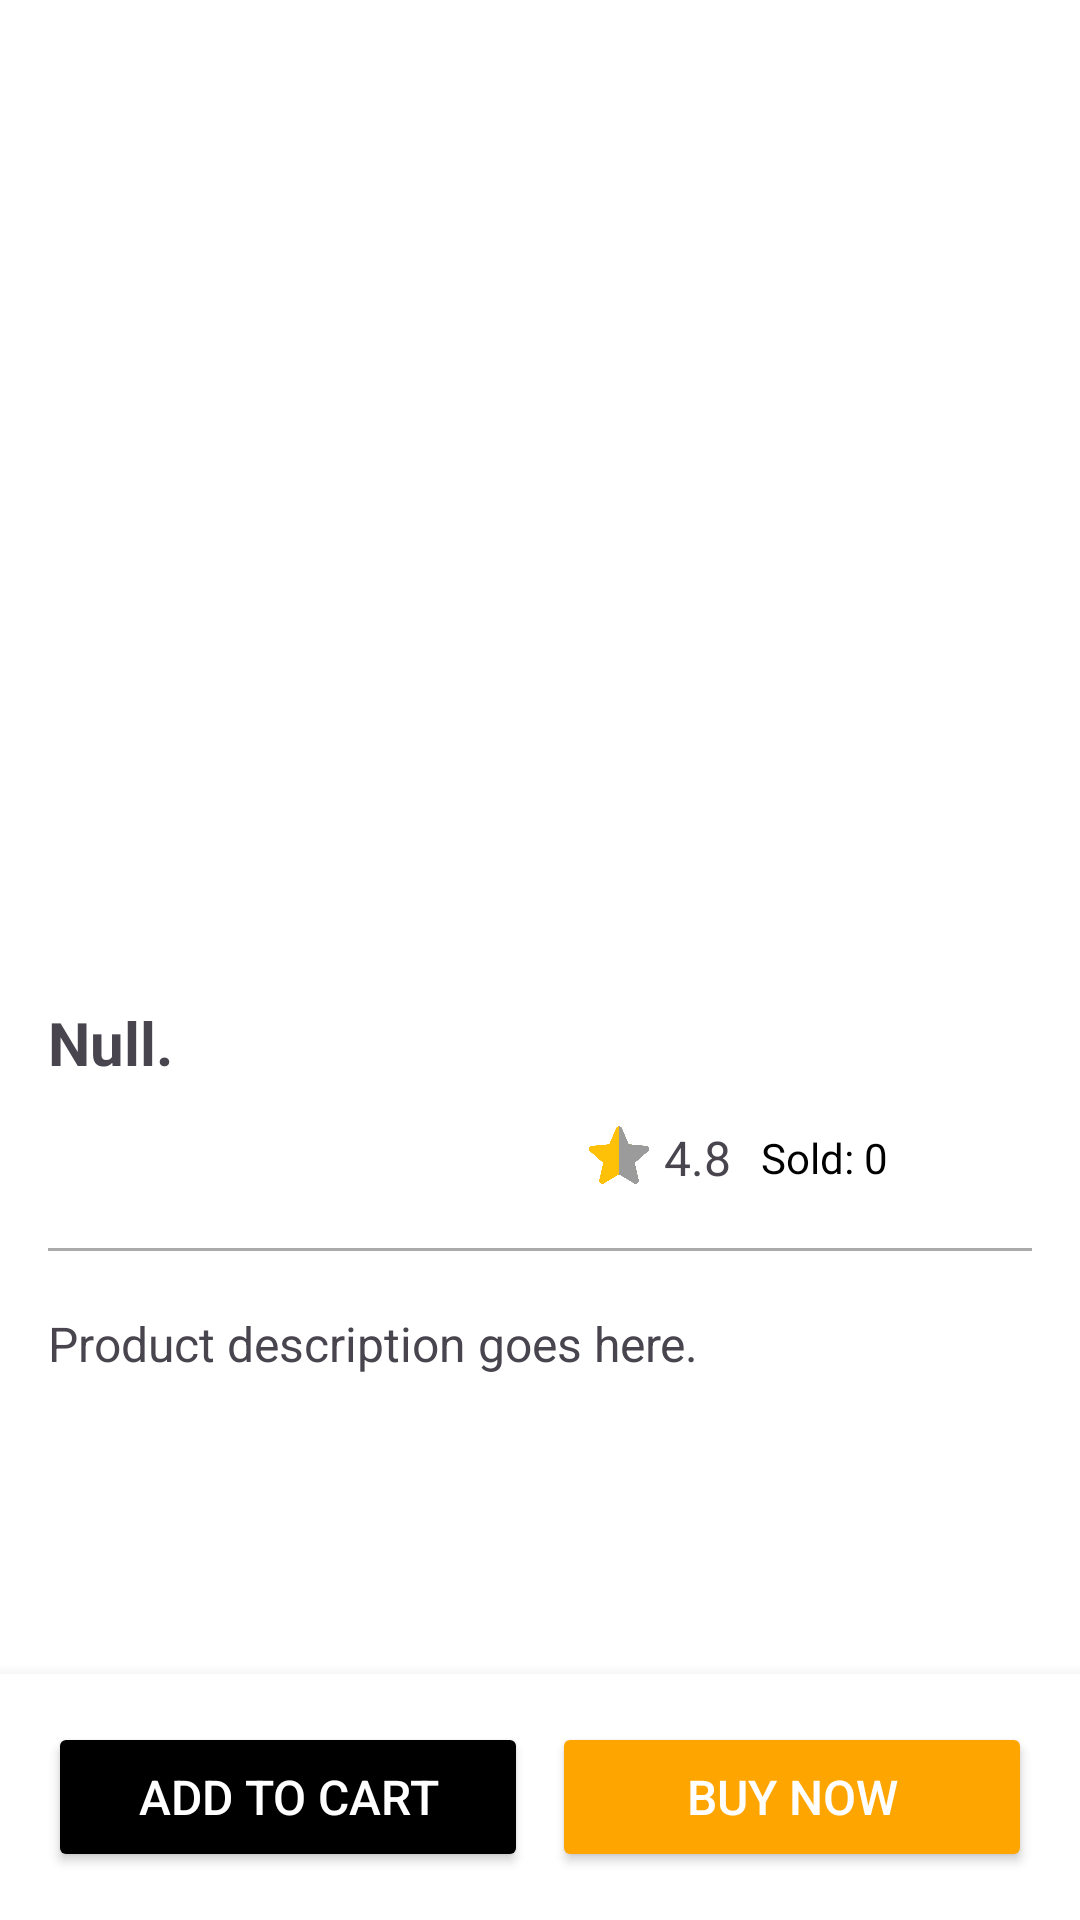

This screen was rendered from an Android layout file. Write that file and the resources it references.
<!-- AndroidManifest.xml: application theme Theme.techtopstore -->
<!-- res/layout/activity_product.xml -->
<?xml version="1.0" encoding="utf-8"?>
<LinearLayout xmlns:android="http://schemas.android.com/apk/res/android"
    android:layout_width="match_parent"
    android:layout_height="match_parent"
    android:fitsSystemWindows="true"
    android:orientation="vertical"
    android:background="@color/white">

    
    <ScrollView
        android:layout_width="match_parent"
        android:layout_height="0dp"
        android:layout_weight="1">

        <LinearLayout
            android:layout_width="match_parent"
            android:layout_height="wrap_content"
            android:orientation="vertical"
            android:padding="16dp">

            
            <ImageView
                android:id="@+id/iv_product_thumbnail"
                android:layout_width="match_parent"
                android:layout_height="300dp"
                android:scaleType="centerInside"/>

            
            <HorizontalScrollView
                android:layout_width="match_parent"
                android:layout_height="wrap_content"
                android:layout_marginTop="8dp"
                android:scrollbars="none">
                <LinearLayout
                    android:id="@+id/ll_thumbnail_extra_container"
                    android:layout_width="wrap_content"
                    android:layout_height="wrap_content"
                    android:orientation="horizontal" />
            </HorizontalScrollView>

            
            <TextView
                android:id="@+id/tv_product_name"
                android:layout_width="match_parent"
                android:layout_height="wrap_content"
                android:text="Null."
                android:textSize="20sp"
                android:textStyle="bold"
                android:paddingTop="10dp" />

            
            <LinearLayout
                android:layout_width="match_parent"
                android:layout_height="wrap_content"
                android:orientation="horizontal"
                android:gravity="center_vertical"
                android:layout_marginTop="5dp">

                
                <TextView
                    android:id="@+id/tv_product_price"
                    android:layout_width="0dp"
                    android:layout_weight="1"
                    android:layout_height="wrap_content"
                    android:textColor="@color/red"
                    android:textSize="18sp"
                    android:textStyle="bold" />

                
                <LinearLayout
                    android:layout_width="wrap_content"
                    android:layout_height="wrap_content"
                    android:orientation="horizontal"
                    android:layout_marginStart="8dp">

                    <ImageView
                        android:id="@+id/star1"
                        android:layout_width="20dp"
                        android:layout_height="20dp"
                        android:src="@drawable/ic_star" />

                    <ImageView
                        android:id="@+id/star2"
                        android:layout_width="20dp"
                        android:layout_height="20dp"
                        android:src="@drawable/ic_star" />

                    <ImageView
                        android:id="@+id/star3"
                        android:layout_width="20dp"
                        android:layout_height="20dp"
                        android:src="@drawable/ic_star" />

                    <ImageView
                        android:id="@+id/star4"
                        android:layout_width="20dp"
                        android:layout_height="20dp"
                        android:src="@drawable/ic_star" />

                    <ImageView
                        android:id="@+id/star5"
                        android:layout_width="20dp"
                        android:layout_height="20dp"
                        android:src="@drawable/ic_star_half" />

                    <TextView
                        android:id="@+id/tv_product_rating"
                        android:layout_width="wrap_content"
                        android:layout_height="wrap_content"
                        android:text="4.8"
                        android:textSize="16sp"
                        android:layout_marginLeft="5dp" />
                </LinearLayout>

                
                <TextView
                    android:id="@+id/tv_product_sold_count"
                    android:layout_width="wrap_content"
                    android:layout_height="wrap_content"
                    android:text="Sold: 0"
                    android:textSize="14sp"
                    android:layout_marginLeft="10dp"
                    android:textColor="@color/black" />

                
                <ImageView
                    android:id="@+id/iv_favourite"
                    android:layout_width="40dp"
                    android:layout_height="40dp"
                    android:layout_marginStart="8dp"
                    android:src="@drawable/selector_favourite"/>
            </LinearLayout>

            
            <View
                android:layout_width="match_parent"
                android:layout_height="1dp"
                android:background="@android:color/darker_gray"
                android:layout_marginTop="10dp"
                android:layout_marginBottom="10dp"/>

            
            <TextView
                android:id="@+id/tv_product_description"
                android:layout_width="match_parent"
                android:layout_height="wrap_content"
                android:text="Product description goes here."
                android:textSize="16sp"
                android:paddingTop="10dp"
                android:paddingBottom="10dp" />
        </LinearLayout>
    </ScrollView>

    
    <FrameLayout
        android:id="@+id/fragment_container"
        android:layout_width="match_parent"
        android:layout_height="0dp"
        android:layout_weight="1"
        android:visibility="gone" /> 

    
    <LinearLayout
        android:layout_width="match_parent"
        android:layout_height="wrap_content"
        android:orientation="horizontal"
        android:padding="16dp"
        android:background="@color/white"
        android:elevation="8dp">
        <Button
            android:id="@+id/tv_add_to_cart"
            android:layout_width="0dp"
            android:layout_weight="1"
            android:layout_height="50dp"
            android:text="Add to Cart"
            android:textSize="16sp"
            android:backgroundTint="@color/black"
            android:textColor="@color/white"
            android:gravity="center" />

        <Button
            android:id="@+id/btn_buy_now"
            android:layout_width="0dp"
            android:layout_weight="1"
            android:layout_height="50dp"
            android:text="Buy Now"
            android:textSize="16sp"
            android:backgroundTint="@color/orange"
            android:textColor="@color/white"
            android:gravity="center"
            android:layout_marginStart="8dp" />
    </LinearLayout>

</LinearLayout>
<!-- resources referenced by this layout -->
<resources>
  <color name="black">#FF000000</color>
  <color name="orange">#ffA500</color>
  <color name="red">#FF0000</color>
  <color name="white">#FFFFFFFF</color>
  <!-- drawable ic_star_half: png bitmap (drawable, 15025 bytes) -->
  <!-- drawable selector_favourite (drawable) -->
  <?xml version="1.0" encoding="utf-8"?>
  <selector xmlns:android="http://schemas.android.com/apk/res/android">
  
      
      <item android:state_pressed="true"
          android:drawable="@drawable/ic_favorite" />
  
      
      <item android:state_selected="true"
          android:drawable="@drawable/ic_favorite" />
  
      
      <item
          android:drawable="@drawable/ic_not_favorite" />
  
  </selector>
  <style name="Theme.techtopstore" parent="Base.Theme.techtopstore" />
  <style name="Base.Theme.techtopstore" parent="Theme.Material3.Light.NoActionBar">
          
          
      </style>
</resources>
